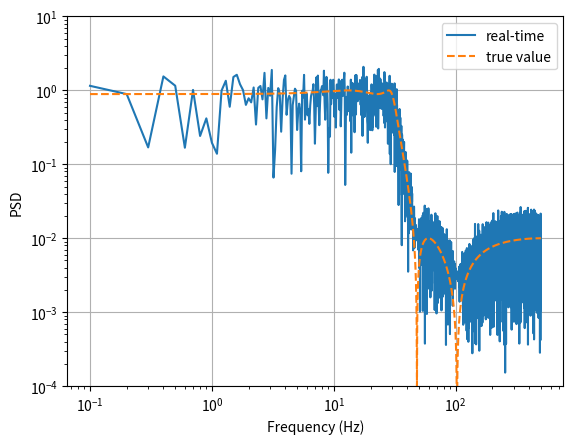

Source code (Python):
'''
Goertzel algorithm to calcudate DFT
(iteration algorithm)
PSD estimation in animation

[redacted]
'''

#%%
import numpy as np
import matplotlib.pyplot as plt
import scipy.signal as sig

# create time series
fs = 1000.                  # sampling frequency (Hz)
Wp = 30./(fs/2)             # passband corner frequency (normalized)
Ws = 50./(fs/2)             # stopband corner frequency (normalized)
Rp = 1.                     # passband ripple (dB)
Rs = 40.                    # stopband attenuation (dB)

n,Wn = sig.ellipord(Wp,Ws,Rp,Rs)
b,a = sig.ellip(n,Rp,Rs,Wn)
u = np.random.randn(int(10*fs))*np.sqrt(fs/2)
x = sig.lfilter(b,a,u)

#%%
N = len(x)
nfft = N//2
k = np.arange(1,nfft+1)
W = np.exp(1j*2*np.pi*k/N)
f = k*fs/N

_,h = sig.freqz(b,a,f,fs=fs)
h = np.abs(h)

# initialize
X = np.zeros(nfft)
nFrame = 30
dN = N//nFrame
plt.figure()
for k in range(N):
    X = x[k] + W*X

    if k % dN == 0:
        P = np.abs(X)*np.sqrt(2/fs/N)

        plt.cla()
        plt.loglog(f,P,label='real-time')
        plt.loglog(f,h,'--',label='true value')
        plt.grid()
        plt.legend()
        plt.xlabel('Frequency (Hz)')
        plt.ylabel('PSD')
        plt.ylim(1e-4,1e1)
        plt.pause(0.2)